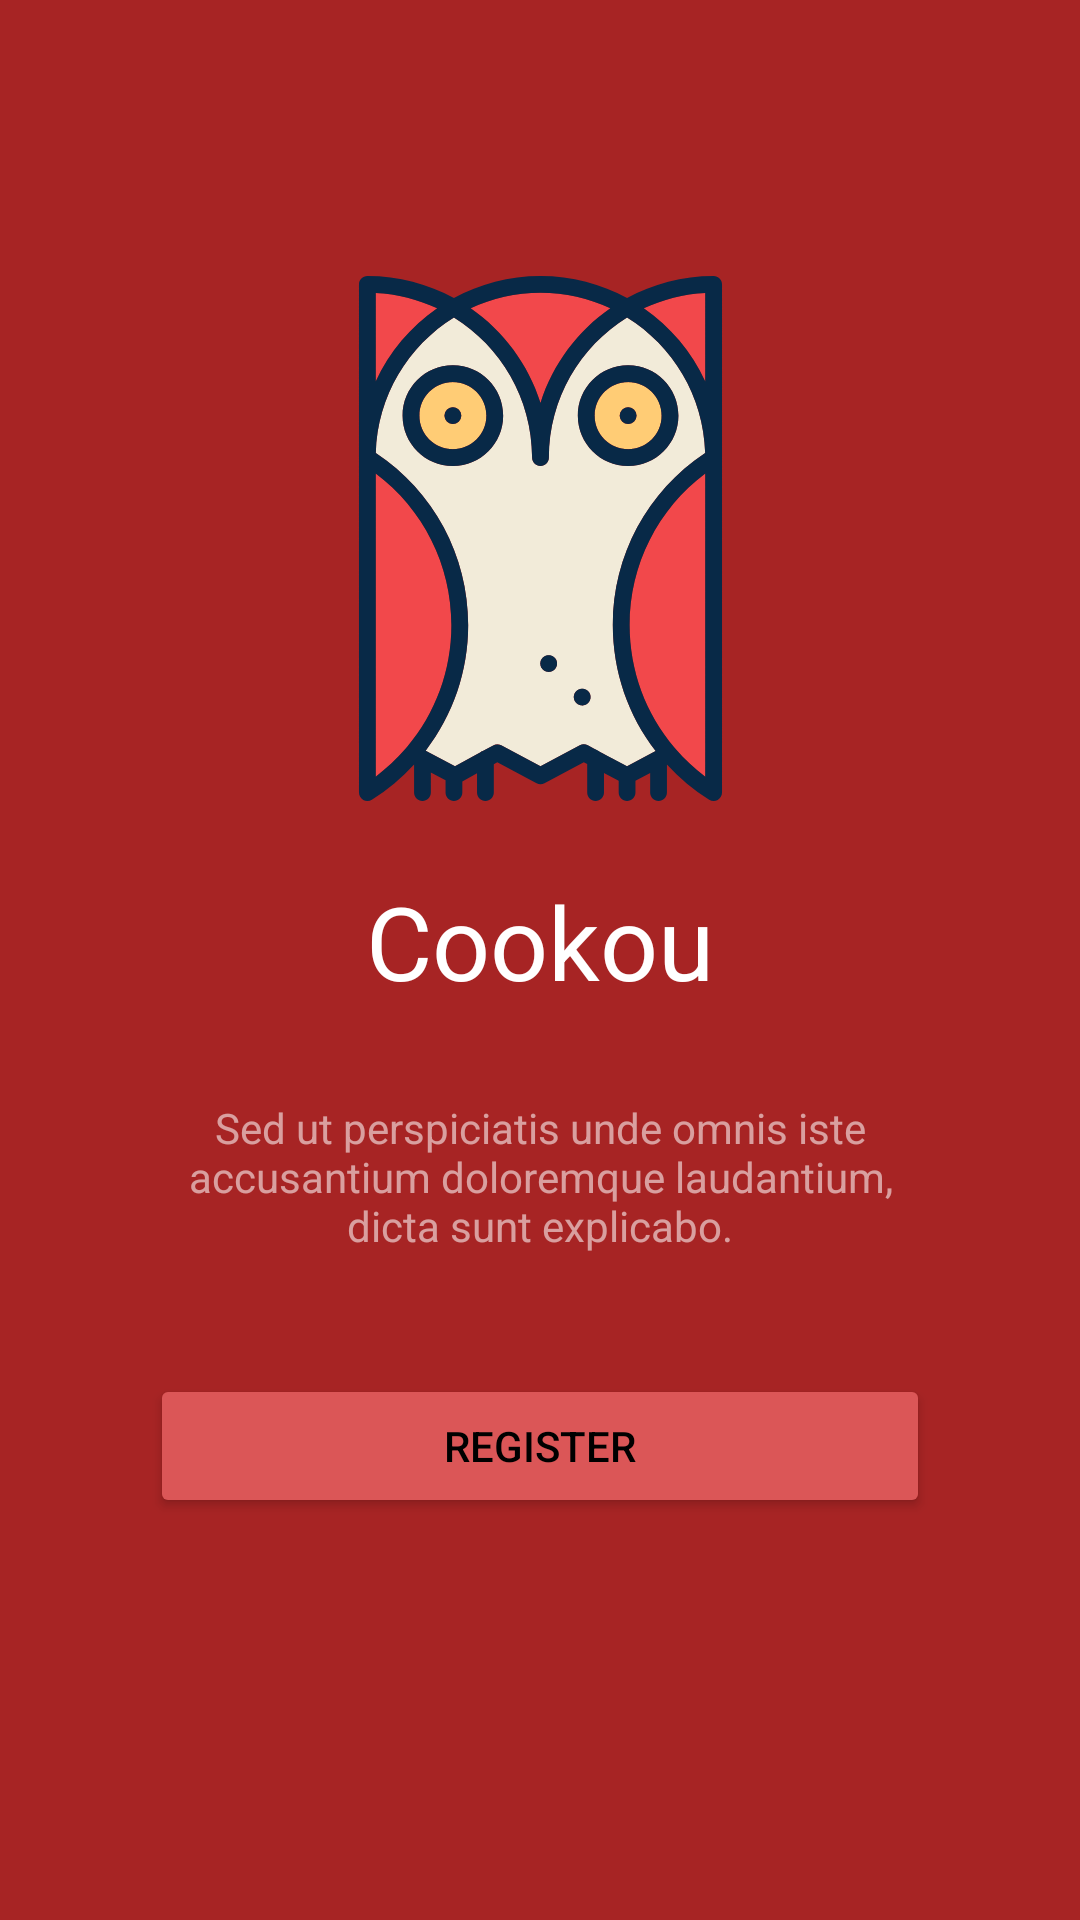

Reconstruct the res/layout file that produces this screen, plus the resources it refers to.
<!-- AndroidManifest.xml: application theme Theme.Cookou -->
<!-- res/layout/fragment_identification.xml -->
<?xml version="1.0" encoding="utf-8"?>
<androidx.constraintlayout.widget.ConstraintLayout xmlns:android="http://schemas.android.com/apk/res/android"
    android:layout_width="match_parent"
    android:layout_height="match_parent"
    xmlns:app="http://schemas.android.com/apk/res-auto"
    xmlns:tools="http://schemas.android.com/tools"
    android:background="@color/main">


    <ImageView
        android:id="@+id/image_icon"
        android:layout_width="255dp"
        android:layout_height="175dp"
        android:layout_marginTop="92dp"
        app:layout_constraintEnd_toEndOf="parent"
        app:layout_constraintStart_toStartOf="parent"
        app:layout_constraintTop_toTopOf="parent"
        app:srcCompat="@drawable/ic_icon_owl" />

    <TextView
        android:id="@+id/cookou_textview"
        android:layout_width="wrap_content"
        android:layout_height="wrap_content"
        android:layout_marginTop="24dp"
        android:text="@string/app_name"
        android:textSize="34sp"
        app:layout_constraintEnd_toEndOf="parent"
        app:layout_constraintStart_toStartOf="parent"
        app:layout_constraintTop_toBottomOf="@+id/image_icon"
        android:textColor="@color/white"/>

    <TextView
        android:id="@+id/cookou_description"
        android:layout_width="match_parent"
        android:layout_height="wrap_content"
        android:layout_marginLeft="60dp"
        android:layout_marginTop="30dp"
        android:layout_marginRight="60dp"
        android:text="@string/lorem"
        android:textAlignment="center"
        android:textColor="#90FFFFFF"
        app:layout_constraintEnd_toEndOf="parent"
        app:layout_constraintStart_toStartOf="parent"
        app:layout_constraintTop_toBottomOf="@+id/cookou_textview" />
    <Button
        android:id="@+id/register_button_1"
        android:layout_width="match_parent"
        android:layout_height="wrap_content"
        android:text="@string/button_register"
        app:layout_constraintEnd_toEndOf="parent"
        app:layout_constraintStart_toStartOf="parent"
        app:layout_constraintTop_toBottomOf="@+id/cookou_description"
        android:backgroundTint="@color/main_variant1"
        android:textColor="@color/black"
        android:layout_marginLeft="50dp"
        android:layout_marginRight="50dp"
        android:layout_marginTop="40dp"
        />

    <Button
        android:id="@+id/login_button_1"
        android:layout_width="match_parent"
        android:layout_height="wrap_content"
        android:layout_marginLeft="50dp"
        android:layout_marginRight="50dp"
        android:layout_marginBottom="159dp"
        android:backgroundTint="@color/main_variant2"
        android:text="@string/button_login"
        android:textColor="@color/black"
        app:layout_constraintBottom_toBottomOf="parent"
        app:layout_constraintEnd_toEndOf="parent"
        app:layout_constraintHorizontal_bias="0.505"
        app:layout_constraintStart_toStartOf="parent"
        app:layout_constraintTop_toBottomOf="@+id/register_button_1"
        app:layout_constraintVertical_bias="0.242" />

</androidx.constraintlayout.widget.ConstraintLayout>
<!-- resources referenced by this layout -->
<resources>
  <color name="black">#FF000000</color>
  <color name="main">#A72424</color>
  <color name="main_variant1">#db5657</color>
  <color name="main_variant2">#e48181</color>
  <color name="white">#FFFFFFFF</color>
  <!-- drawable ic_icon_owl: vector/xml drawable (drawable, 6784 chars, omitted) -->
  <string name="app_name">Cookou</string>
  <string name="button_login">LOGIN</string>
  <string name="button_register">REGISTER</string>
  <string name="lorem">Sed ut perspiciatis unde omnis iste accusantium doloremque laudantium, dicta sunt explicabo.</string>
  <style name="Theme.Cookou" parent="Base.Theme.Cookou" />
  <style name="Base.Theme.Cookou" parent="Theme.Material3.DayNight.NoActionBar">
          
          
      </style>
</resources>
